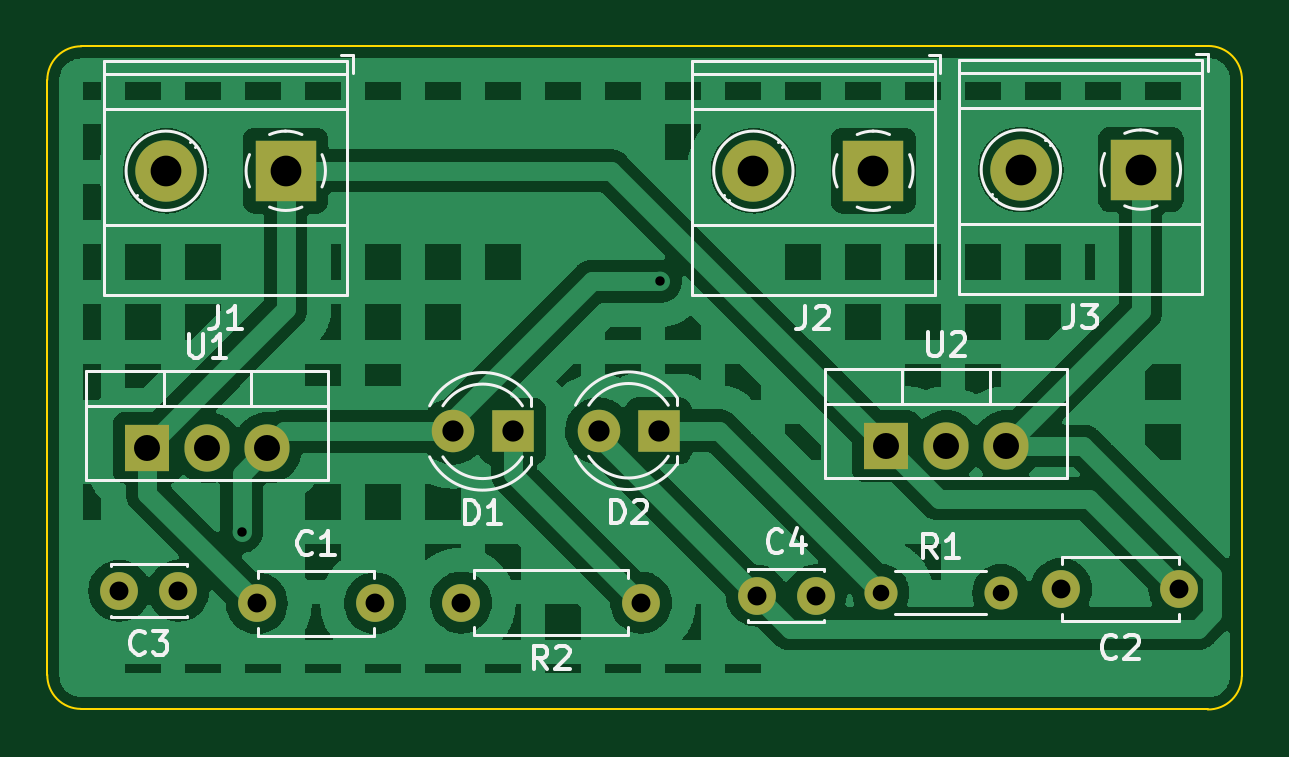
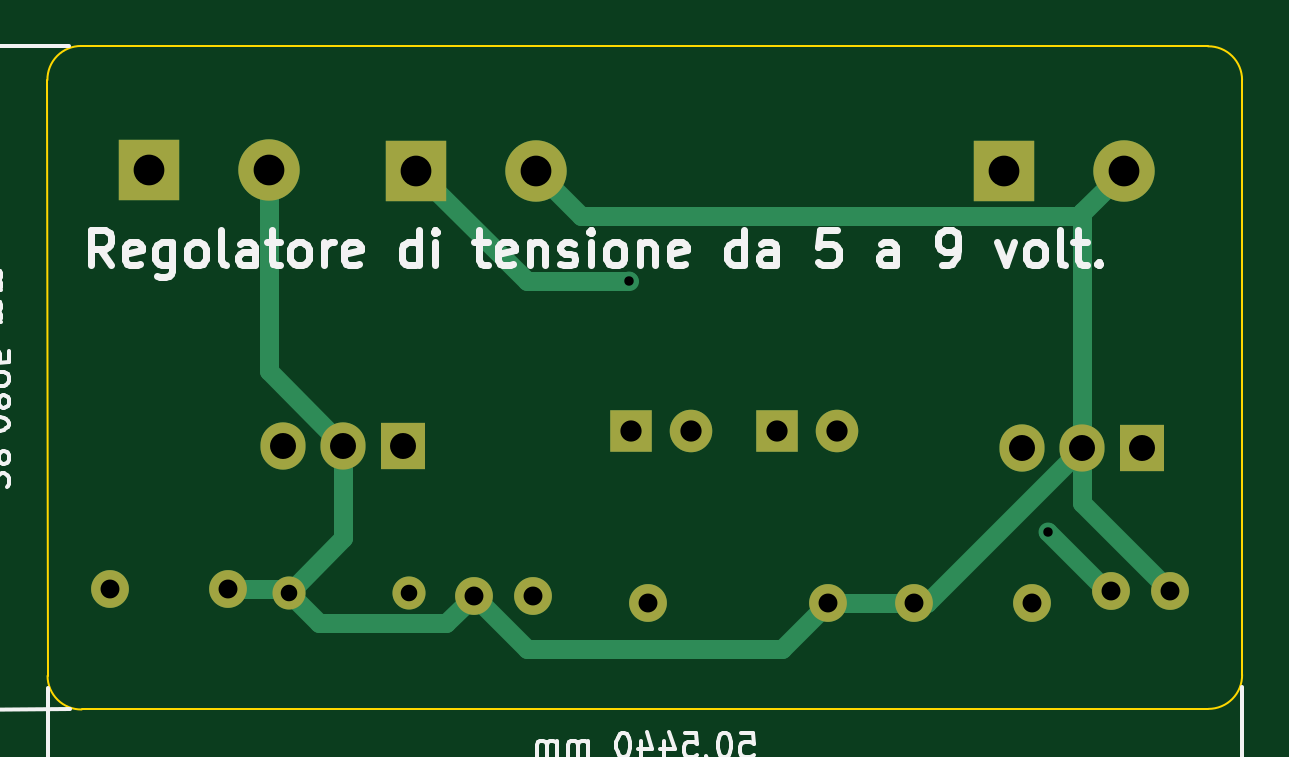
Circuit board: 11 layer files. Board 50.6 x 28.1 mm.
- bottom_copper: udemy-B_Cu.gbr (4372 bytes)
- bottom_mask: udemy-B_Mask.gbr (1722 bytes)
- paste: udemy-B_Paste.gbr (452 bytes)
- bottom_silk: udemy-B_Silkscreen.gbr (17576 bytes)
- outline: udemy-Edge_Cuts.gbr (1002 bytes)
- top_copper: udemy-F_Cu.gbr (104395 bytes)
- top_mask: udemy-F_Mask.gbr (1722 bytes)
- paste: udemy-F_Paste.gbr (452 bytes)
- top_silk: udemy-F_Silkscreen.gbr (14252 bytes)
- drill: udemy-NPTH.drl (272 bytes)
- drill: udemy-PTH.drl (1096 bytes)

=== bottom_copper: udemy-B_Cu.gbr ===
%TF.GenerationSoftware,KiCad,Pcbnew,(6.0.7)*%
%TF.CreationDate,2023-02-08T20:34:56+01:00*%
%TF.ProjectId,udemy,7564656d-792e-46b6-9963-61645f706362,rev?*%
%TF.SameCoordinates,Original*%
%TF.FileFunction,Copper,L2,Bot*%
%TF.FilePolarity,Positive*%
%FSLAX46Y46*%
G04 Gerber Fmt 4.6, Leading zero omitted, Abs format (unit mm)*
G04 Created by KiCad (PCBNEW (6.0.7)) date 2023-02-08 20:34:56*
%MOMM*%
%LPD*%
G01*
G04 APERTURE LIST*
%TA.AperFunction,ComponentPad*%
%ADD10R,1.800000X1.800000*%
%TD*%
%TA.AperFunction,ComponentPad*%
%ADD11C,1.800000*%
%TD*%
%TA.AperFunction,ComponentPad*%
%ADD12C,1.600000*%
%TD*%
%TA.AperFunction,ComponentPad*%
%ADD13O,1.600000X1.600000*%
%TD*%
%TA.AperFunction,ComponentPad*%
%ADD14C,1.400000*%
%TD*%
%TA.AperFunction,ComponentPad*%
%ADD15O,1.400000X1.400000*%
%TD*%
%TA.AperFunction,ComponentPad*%
%ADD16R,2.600000X2.600000*%
%TD*%
%TA.AperFunction,ComponentPad*%
%ADD17C,2.600000*%
%TD*%
%TA.AperFunction,ComponentPad*%
%ADD18R,1.905000X2.000000*%
%TD*%
%TA.AperFunction,ComponentPad*%
%ADD19O,1.905000X2.000000*%
%TD*%
%TA.AperFunction,ViaPad*%
%ADD20C,0.800000*%
%TD*%
%TA.AperFunction,Conductor*%
%ADD21C,0.800000*%
%TD*%
G04 APERTURE END LIST*
D10*
%TO.P,D1,1,K*%
%TO.N,Net-(D1-Pad1)*%
X135875000Y-71075000D03*
D11*
%TO.P,D1,2,A*%
%TO.N,/9v out*%
X133335000Y-71075000D03*
%TD*%
D12*
%TO.P,R2,1*%
%TO.N,Net-(D1-Pad1)*%
X141310000Y-78325000D03*
D13*
%TO.P,R2,2*%
%TO.N,GND*%
X133690000Y-78325000D03*
%TD*%
D12*
%TO.P,C4,1*%
%TO.N,/5v out*%
X146200000Y-78025000D03*
%TO.P,C4,2*%
%TO.N,GND*%
X148700000Y-78025000D03*
%TD*%
D14*
%TO.P,R1,1*%
%TO.N,Net-(D2-Pad1)*%
X151460000Y-77900000D03*
D15*
%TO.P,R1,2*%
%TO.N,GND*%
X156540000Y-77900000D03*
%TD*%
D16*
%TO.P,J2,1,Pin_1*%
%TO.N,/9v out*%
X151145000Y-60045000D03*
D17*
%TO.P,J2,2,Pin_2*%
%TO.N,GND*%
X146065000Y-60045000D03*
%TD*%
D16*
%TO.P,J3,1,Pin_1*%
%TO.N,/5v out*%
X162470000Y-59995000D03*
D17*
%TO.P,J3,2,Pin_2*%
%TO.N,GND*%
X157390000Y-59995000D03*
%TD*%
D10*
%TO.P,D2,1,K*%
%TO.N,Net-(D2-Pad1)*%
X142050000Y-71050000D03*
D11*
%TO.P,D2,2,A*%
%TO.N,/5v out*%
X139510000Y-71050000D03*
%TD*%
D16*
%TO.P,J1,1,Pin_1*%
%TO.N,+12V*%
X126270000Y-60045000D03*
D17*
%TO.P,J1,2,Pin_2*%
%TO.N,GND*%
X121190000Y-60045000D03*
%TD*%
D18*
%TO.P,U1,1,IN*%
%TO.N,+12V*%
X120410000Y-71770000D03*
D19*
%TO.P,U1,2,GND*%
%TO.N,GND*%
X122950000Y-71770000D03*
%TO.P,U1,3,OUT*%
%TO.N,/9v out*%
X125490000Y-71770000D03*
%TD*%
D18*
%TO.P,U2,1,IN*%
%TO.N,+12V*%
X151685000Y-71695000D03*
D19*
%TO.P,U2,2,GND*%
%TO.N,GND*%
X154225000Y-71695000D03*
%TO.P,U2,3,OUT*%
%TO.N,/5v out*%
X156765000Y-71695000D03*
%TD*%
D12*
%TO.P,C3,1*%
%TO.N,/9v out*%
X121725000Y-77825000D03*
%TO.P,C3,2*%
%TO.N,GND*%
X119225000Y-77825000D03*
%TD*%
%TO.P,C1,1*%
%TO.N,+12V*%
X125050000Y-78350000D03*
%TO.P,C1,2*%
%TO.N,GND*%
X130050000Y-78350000D03*
%TD*%
%TO.P,C2,1*%
%TO.N,+12V*%
X164100000Y-77750000D03*
%TO.P,C2,2*%
%TO.N,GND*%
X159100000Y-77750000D03*
%TD*%
D20*
%TO.N,/9v out*%
X142125000Y-64725000D03*
X124400000Y-75325000D03*
%TD*%
D21*
%TO.N,GND*%
X149875000Y-79200000D02*
X148700000Y-78025000D01*
X135646418Y-80281418D02*
X146443582Y-80281418D01*
X146065000Y-60045000D02*
X144165000Y-61945000D01*
X122950000Y-74100000D02*
X122950000Y-71770000D01*
X129530000Y-78350000D02*
X130050000Y-78350000D01*
X144165000Y-61945000D02*
X123090000Y-61945000D01*
X130050000Y-78350000D02*
X133665000Y-78350000D01*
X156540000Y-77900000D02*
X155240000Y-79200000D01*
X122950000Y-61805000D02*
X121190000Y-60045000D01*
X159100000Y-77750000D02*
X156690000Y-77750000D01*
X122950000Y-71770000D02*
X129530000Y-78350000D01*
X157390000Y-68530000D02*
X154225000Y-71695000D01*
X146443582Y-80281418D02*
X148700000Y-78025000D01*
X133665000Y-78350000D02*
X133690000Y-78325000D01*
X154225000Y-75585000D02*
X156540000Y-77900000D01*
X133690000Y-78325000D02*
X135646418Y-80281418D01*
X155240000Y-79200000D02*
X149875000Y-79200000D01*
X157390000Y-59995000D02*
X157390000Y-68530000D01*
X122950000Y-71770000D02*
X122950000Y-61805000D01*
X123090000Y-61945000D02*
X121190000Y-60045000D01*
X119225000Y-77825000D02*
X122950000Y-74100000D01*
X154225000Y-71695000D02*
X154225000Y-75585000D01*
X156690000Y-77750000D02*
X156540000Y-77900000D01*
%TO.N,/9v out*%
X146465000Y-64725000D02*
X151145000Y-60045000D01*
X121725000Y-77825000D02*
X121900000Y-77825000D01*
X142125000Y-64725000D02*
X146465000Y-64725000D01*
X121900000Y-77825000D02*
X124400000Y-75325000D01*
%TD*%
M02*

=== bottom_mask: udemy-B_Mask.gbr ===
%TF.GenerationSoftware,KiCad,Pcbnew,(6.0.7)*%
%TF.CreationDate,2023-02-08T20:34:56+01:00*%
%TF.ProjectId,udemy,7564656d-792e-46b6-9963-61645f706362,rev?*%
%TF.SameCoordinates,Original*%
%TF.FileFunction,Soldermask,Bot*%
%TF.FilePolarity,Negative*%
%FSLAX46Y46*%
G04 Gerber Fmt 4.6, Leading zero omitted, Abs format (unit mm)*
G04 Created by KiCad (PCBNEW (6.0.7)) date 2023-02-08 20:34:56*
%MOMM*%
%LPD*%
G01*
G04 APERTURE LIST*
%ADD10R,1.800000X1.800000*%
%ADD11C,1.800000*%
%ADD12C,1.600000*%
%ADD13O,1.600000X1.600000*%
%ADD14C,1.400000*%
%ADD15O,1.400000X1.400000*%
%ADD16R,2.600000X2.600000*%
%ADD17C,2.600000*%
%ADD18R,1.905000X2.000000*%
%ADD19O,1.905000X2.000000*%
G04 APERTURE END LIST*
D10*
%TO.C,D1*%
X135875000Y-71075000D03*
D11*
X133335000Y-71075000D03*
%TD*%
D12*
%TO.C,R2*%
X141310000Y-78325000D03*
D13*
X133690000Y-78325000D03*
%TD*%
D12*
%TO.C,C4*%
X146200000Y-78025000D03*
X148700000Y-78025000D03*
%TD*%
D14*
%TO.C,R1*%
X151460000Y-77900000D03*
D15*
X156540000Y-77900000D03*
%TD*%
D16*
%TO.C,J2*%
X151145000Y-60045000D03*
D17*
X146065000Y-60045000D03*
%TD*%
D16*
%TO.C,J3*%
X162470000Y-59995000D03*
D17*
X157390000Y-59995000D03*
%TD*%
D10*
%TO.C,D2*%
X142050000Y-71050000D03*
D11*
X139510000Y-71050000D03*
%TD*%
D16*
%TO.C,J1*%
X126270000Y-60045000D03*
D17*
X121190000Y-60045000D03*
%TD*%
D18*
%TO.C,U1*%
X120410000Y-71770000D03*
D19*
X122950000Y-71770000D03*
X125490000Y-71770000D03*
%TD*%
D18*
%TO.C,U2*%
X151685000Y-71695000D03*
D19*
X154225000Y-71695000D03*
X156765000Y-71695000D03*
%TD*%
D12*
%TO.C,C3*%
X121725000Y-77825000D03*
X119225000Y-77825000D03*
%TD*%
%TO.C,C1*%
X125050000Y-78350000D03*
X130050000Y-78350000D03*
%TD*%
%TO.C,C2*%
X164100000Y-77750000D03*
X159100000Y-77750000D03*
%TD*%
M02*

=== paste: udemy-B_Paste.gbr ===
%TF.GenerationSoftware,KiCad,Pcbnew,(6.0.7)*%
%TF.CreationDate,2023-02-08T20:34:56+01:00*%
%TF.ProjectId,udemy,7564656d-792e-46b6-9963-61645f706362,rev?*%
%TF.SameCoordinates,Original*%
%TF.FileFunction,Paste,Bot*%
%TF.FilePolarity,Positive*%
%FSLAX46Y46*%
G04 Gerber Fmt 4.6, Leading zero omitted, Abs format (unit mm)*
G04 Created by KiCad (PCBNEW (6.0.7)) date 2023-02-08 20:34:56*
%MOMM*%
%LPD*%
G01*
G04 APERTURE LIST*
G04 APERTURE END LIST*
M02*

=== bottom_silk: udemy-B_Silkscreen.gbr (17576 bytes, source omitted) ===
=== outline: udemy-Edge_Cuts.gbr ===
%TF.GenerationSoftware,KiCad,Pcbnew,(6.0.7)*%
%TF.CreationDate,2023-02-08T20:34:56+01:00*%
%TF.ProjectId,udemy,7564656d-792e-46b6-9963-61645f706362,rev?*%
%TF.SameCoordinates,Original*%
%TF.FileFunction,Profile,NP*%
%FSLAX46Y46*%
G04 Gerber Fmt 4.6, Leading zero omitted, Abs format (unit mm)*
G04 Created by KiCad (PCBNEW (6.0.7)) date 2023-02-08 20:34:56*
%MOMM*%
%LPD*%
G01*
G04 APERTURE LIST*
%TA.AperFunction,Profile*%
%ADD10C,0.100000*%
%TD*%
G04 APERTURE END LIST*
D10*
X165325000Y-54760551D02*
X117619886Y-54775000D01*
X116175888Y-56199873D02*
X116175127Y-81381002D01*
X117600000Y-82825000D02*
X165300000Y-82850000D01*
X116175127Y-81381002D02*
G75*
G03*
X117600000Y-82825000I1424873J-18998D01*
G01*
X165300000Y-82849971D02*
G75*
G03*
X166743998Y-81425127I19000J1424871D01*
G01*
X166749822Y-56204548D02*
G75*
G03*
X165325000Y-54760551I-1424822J19048D01*
G01*
X117619886Y-54775014D02*
G75*
G03*
X116175888Y-56199873I-18986J-1424886D01*
G01*
X166743998Y-81425127D02*
X166749873Y-56204549D01*
M02*

=== top_copper: udemy-F_Cu.gbr (104395 bytes, source omitted) ===
=== top_mask: udemy-F_Mask.gbr ===
%TF.GenerationSoftware,KiCad,Pcbnew,(6.0.7)*%
%TF.CreationDate,2023-02-08T20:34:56+01:00*%
%TF.ProjectId,udemy,7564656d-792e-46b6-9963-61645f706362,rev?*%
%TF.SameCoordinates,Original*%
%TF.FileFunction,Soldermask,Top*%
%TF.FilePolarity,Negative*%
%FSLAX46Y46*%
G04 Gerber Fmt 4.6, Leading zero omitted, Abs format (unit mm)*
G04 Created by KiCad (PCBNEW (6.0.7)) date 2023-02-08 20:34:56*
%MOMM*%
%LPD*%
G01*
G04 APERTURE LIST*
%ADD10R,1.800000X1.800000*%
%ADD11C,1.800000*%
%ADD12C,1.600000*%
%ADD13O,1.600000X1.600000*%
%ADD14C,1.400000*%
%ADD15O,1.400000X1.400000*%
%ADD16R,2.600000X2.600000*%
%ADD17C,2.600000*%
%ADD18R,1.905000X2.000000*%
%ADD19O,1.905000X2.000000*%
G04 APERTURE END LIST*
D10*
%TO.C,D1*%
X135875000Y-71075000D03*
D11*
X133335000Y-71075000D03*
%TD*%
D12*
%TO.C,R2*%
X141310000Y-78325000D03*
D13*
X133690000Y-78325000D03*
%TD*%
D12*
%TO.C,C4*%
X146200000Y-78025000D03*
X148700000Y-78025000D03*
%TD*%
D14*
%TO.C,R1*%
X151460000Y-77900000D03*
D15*
X156540000Y-77900000D03*
%TD*%
D16*
%TO.C,J2*%
X151145000Y-60045000D03*
D17*
X146065000Y-60045000D03*
%TD*%
D16*
%TO.C,J3*%
X162470000Y-59995000D03*
D17*
X157390000Y-59995000D03*
%TD*%
D10*
%TO.C,D2*%
X142050000Y-71050000D03*
D11*
X139510000Y-71050000D03*
%TD*%
D16*
%TO.C,J1*%
X126270000Y-60045000D03*
D17*
X121190000Y-60045000D03*
%TD*%
D18*
%TO.C,U1*%
X120410000Y-71770000D03*
D19*
X122950000Y-71770000D03*
X125490000Y-71770000D03*
%TD*%
D18*
%TO.C,U2*%
X151685000Y-71695000D03*
D19*
X154225000Y-71695000D03*
X156765000Y-71695000D03*
%TD*%
D12*
%TO.C,C3*%
X121725000Y-77825000D03*
X119225000Y-77825000D03*
%TD*%
%TO.C,C1*%
X125050000Y-78350000D03*
X130050000Y-78350000D03*
%TD*%
%TO.C,C2*%
X164100000Y-77750000D03*
X159100000Y-77750000D03*
%TD*%
M02*

=== paste: udemy-F_Paste.gbr ===
%TF.GenerationSoftware,KiCad,Pcbnew,(6.0.7)*%
%TF.CreationDate,2023-02-08T20:34:56+01:00*%
%TF.ProjectId,udemy,7564656d-792e-46b6-9963-61645f706362,rev?*%
%TF.SameCoordinates,Original*%
%TF.FileFunction,Paste,Top*%
%TF.FilePolarity,Positive*%
%FSLAX46Y46*%
G04 Gerber Fmt 4.6, Leading zero omitted, Abs format (unit mm)*
G04 Created by KiCad (PCBNEW (6.0.7)) date 2023-02-08 20:34:56*
%MOMM*%
%LPD*%
G01*
G04 APERTURE LIST*
G04 APERTURE END LIST*
M02*

=== top_silk: udemy-F_Silkscreen.gbr (14252 bytes, source omitted) ===
=== drill: udemy-NPTH.drl ===
M48
; DRILL file {KiCad (6.0.7)} date Wed Feb  8 20:37:19 2023
; FORMAT={-:-/ absolute / inch / decimal}
; #@! TF.CreationDate,2023-02-08T20:37:19+01:00
; #@! TF.GenerationSoftware,Kicad,Pcbnew,(6.0.7)
; #@! TF.FileFunction,NonPlated,1,2,NPTH
FMAT,2
INCH
%
G90
G05
T0
M30

=== drill: udemy-PTH.drl ===
M48
; DRILL file {KiCad (6.0.7)} date Wed Feb  8 20:37:19 2023
; FORMAT={-:-/ absolute / inch / decimal}
; #@! TF.CreationDate,2023-02-08T20:37:19+01:00
; #@! TF.GenerationSoftware,Kicad,Pcbnew,(6.0.7)
; #@! TF.FileFunction,Plated,1,2,PTH
FMAT,2
INCH
; #@! TA.AperFunction,Plated,PTH,ViaDrill
T1C0.0157
; #@! TA.AperFunction,Plated,PTH,ComponentDrill
T2C0.0276
; #@! TA.AperFunction,Plated,PTH,ComponentDrill
T3C0.0315
; #@! TA.AperFunction,Plated,PTH,ComponentDrill
T4C0.0354
; #@! TA.AperFunction,Plated,PTH,ComponentDrill
T5C0.0433
; #@! TA.AperFunction,Plated,PTH,ComponentDrill
T6C0.0512
%
G90
G05
T1
X4.8976Y-2.9656
X5.5955Y-2.5482
T2
X5.963Y-3.0669
X6.163Y-3.0669
T3
X4.6939Y-3.064
X4.7923Y-3.064
X4.9232Y-3.0846
X5.1201Y-3.0846
X5.2634Y-3.0837
X5.5634Y-3.0837
X5.7559Y-3.0719
X5.8543Y-3.0719
X6.2638Y-3.061
X6.4606Y-3.061
T4
X5.2494Y-2.7982
X5.3494Y-2.7982
X5.4925Y-2.7972
X5.5925Y-2.7972
T5
X4.7406Y-2.8256
X4.8406Y-2.8256
X4.9406Y-2.8256
X5.9719Y-2.8226
X6.0719Y-2.8226
X6.1719Y-2.8226
T6
X4.7713Y-2.364
X4.9713Y-2.364
X5.7506Y-2.364
X5.9506Y-2.364
X6.1965Y-2.362
X6.3965Y-2.362
T0
M30

